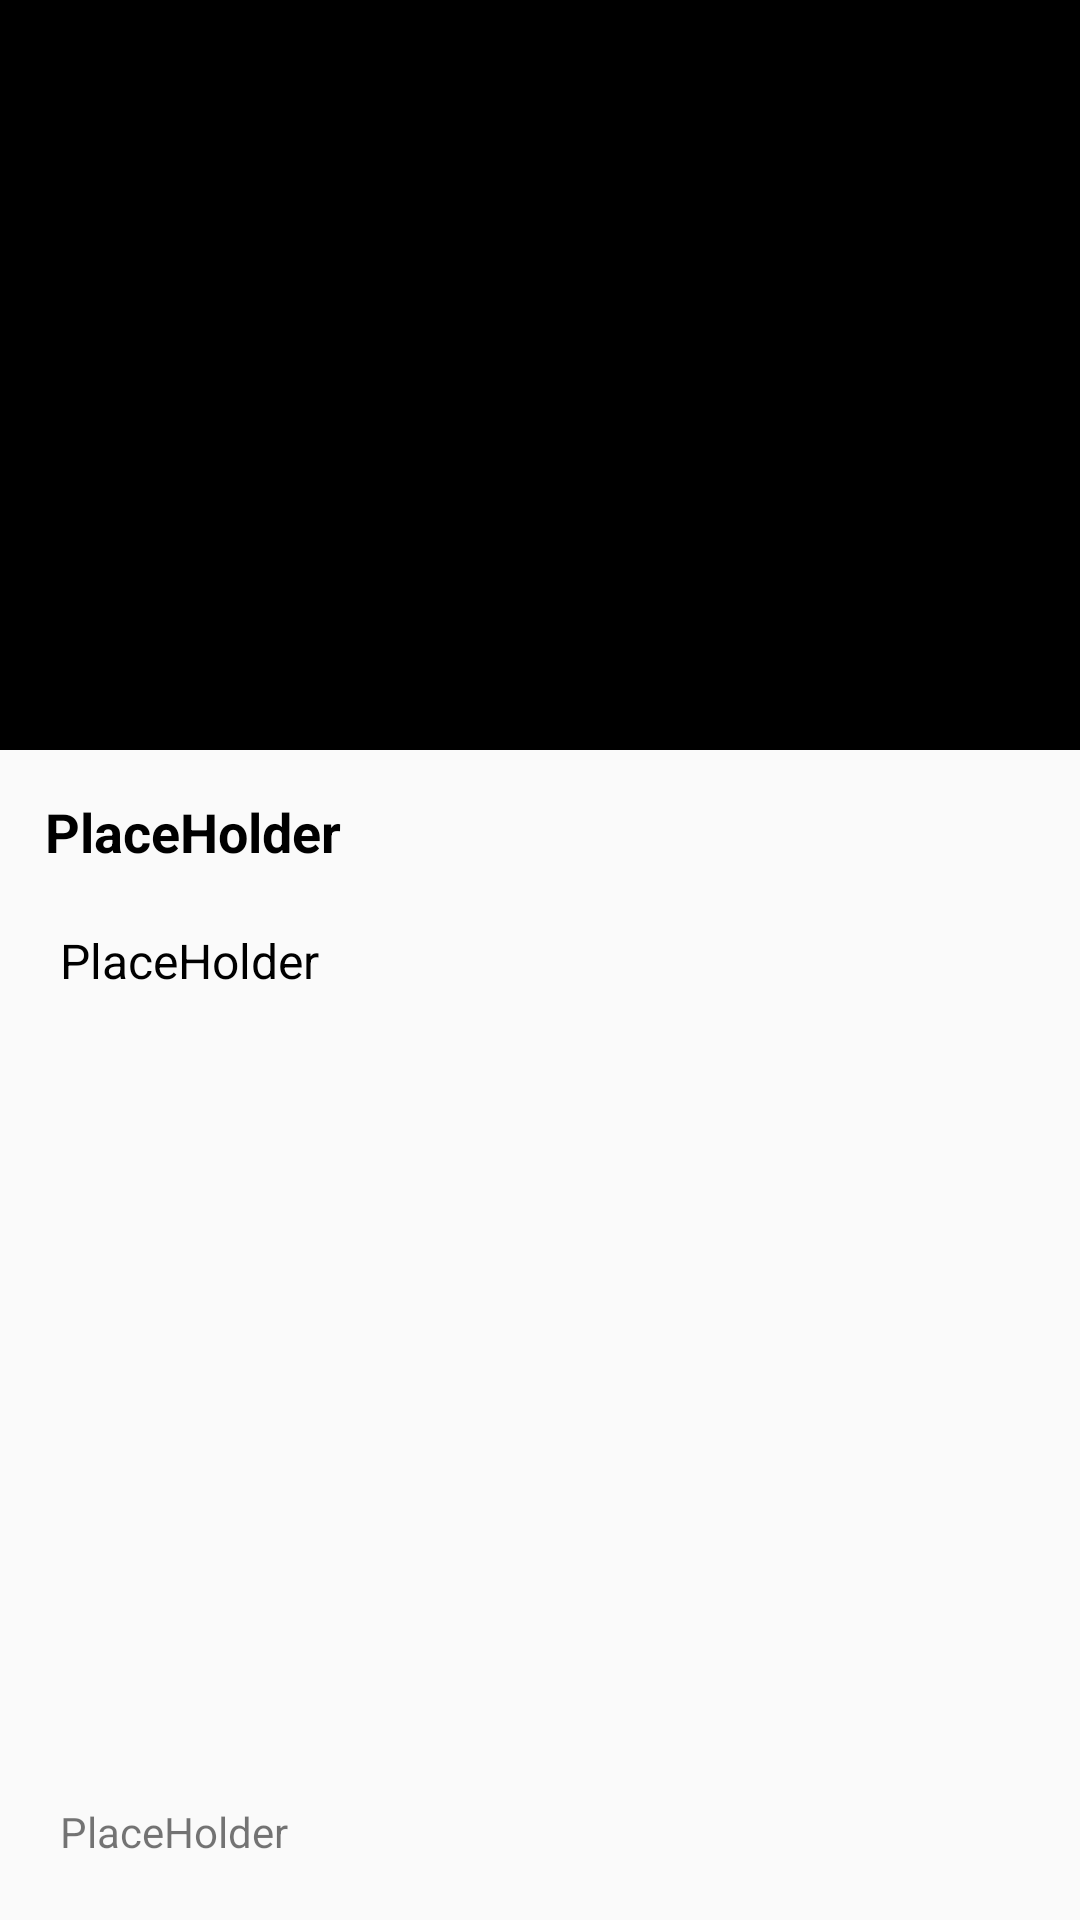

Android layout source for this screen:
<!-- AndroidManifest.xml: application theme Theme.InShortClone -->
<!-- res/layout/news_item.xml -->
<?xml version="1.0" encoding="utf-8"?>
<androidx.constraintlayout.widget.ConstraintLayout xmlns:android="http://schemas.android.com/apk/res/android"
    xmlns:app="http://schemas.android.com/apk/res-auto"
    android:layout_width="match_parent"
    android:layout_height="match_parent"
    android:background="#fafafa">

    <ImageView
        android:id="@+id/news_image"
        android:layout_width="match_parent"
        android:layout_height="250dp"
        android:contentDescription="@string/description"
        android:scaleType="centerCrop"
        android:src="@color/black"
        app:layout_constraintBottom_toTopOf="@id/news_title"
        app:layout_constraintEnd_toEndOf="parent"
        app:layout_constraintStart_toStartOf="parent"
        app:layout_constraintTop_toTopOf="parent" />

    <TextView
        android:id="@+id/news_title"
        android:layout_width="match_parent"
        android:layout_height="0dp"
        android:layout_margin="10dp"
        android:ellipsize="end"
        android:maxLines="3"
        android:padding="5dp"
        android:text="@string/placeholder"
        android:textColor="@color/black"
        android:textSize="18sp"
        android:textStyle="bold"
        app:layout_constraintEnd_toEndOf="parent"
        app:layout_constraintStart_toStartOf="parent"
        app:layout_constraintTop_toBottomOf="@id/news_image" />

    <TextView
        android:id="@+id/news_content"
        android:layout_width="match_parent"
        android:layout_height="300dp"
        android:layout_marginVertical="5dp"
        android:layout_marginHorizontal="10dp"
        android:padding="10dp"
        android:gravity="top"
        android:text="@string/placeholder"
        android:textColor="@color/black"
        android:textSize="16sp"
        app:layout_constraintEnd_toEndOf="parent"
        app:layout_constraintStart_toStartOf="parent"
        app:layout_constraintTop_toBottomOf="@id/news_title" />

    <TextView
        android:id="@+id/news_author"
        android:layout_width="match_parent"
        android:layout_height="0dp"
        android:layout_margin="10dp"
        android:padding="10dp"
        android:text="@string/placeholder"
        app:layout_constraintBottom_toBottomOf="parent" />

</androidx.constraintlayout.widget.ConstraintLayout>
<!-- resources referenced by this layout -->
<resources>
  <color name="black">#FF000000</color>
  <string name="description">Description</string>
  <string name="placeholder">PlaceHolder</string>
  <style name="Theme.InShortClone" parent="Theme.MaterialComponents.DayNight.NoActionBar">
          
          <item name="colorPrimary">@color/purple_500</item>
          <item name="colorPrimaryVariant">@color/purple_700</item>
          <item name="colorOnPrimary">@color/white</item>
          
          <item name="colorSecondary">@color/teal_200</item>
          <item name="colorSecondaryVariant">@color/teal_700</item>
          <item name="colorOnSecondary">@color/black</item>
          
          <item name="android:statusBarColor" tools:targetApi="l">?attr/colorPrimaryVariant</item>
          
      </style>
  <color name="purple_500">#E15F67</color>
  <color name="purple_700">#D32F2F</color>
  <color name="white">#FFFFFFFF</color>
  <color name="teal_200">#FF03DAC5</color>
  <color name="teal_700">#FF018786</color>
</resources>
